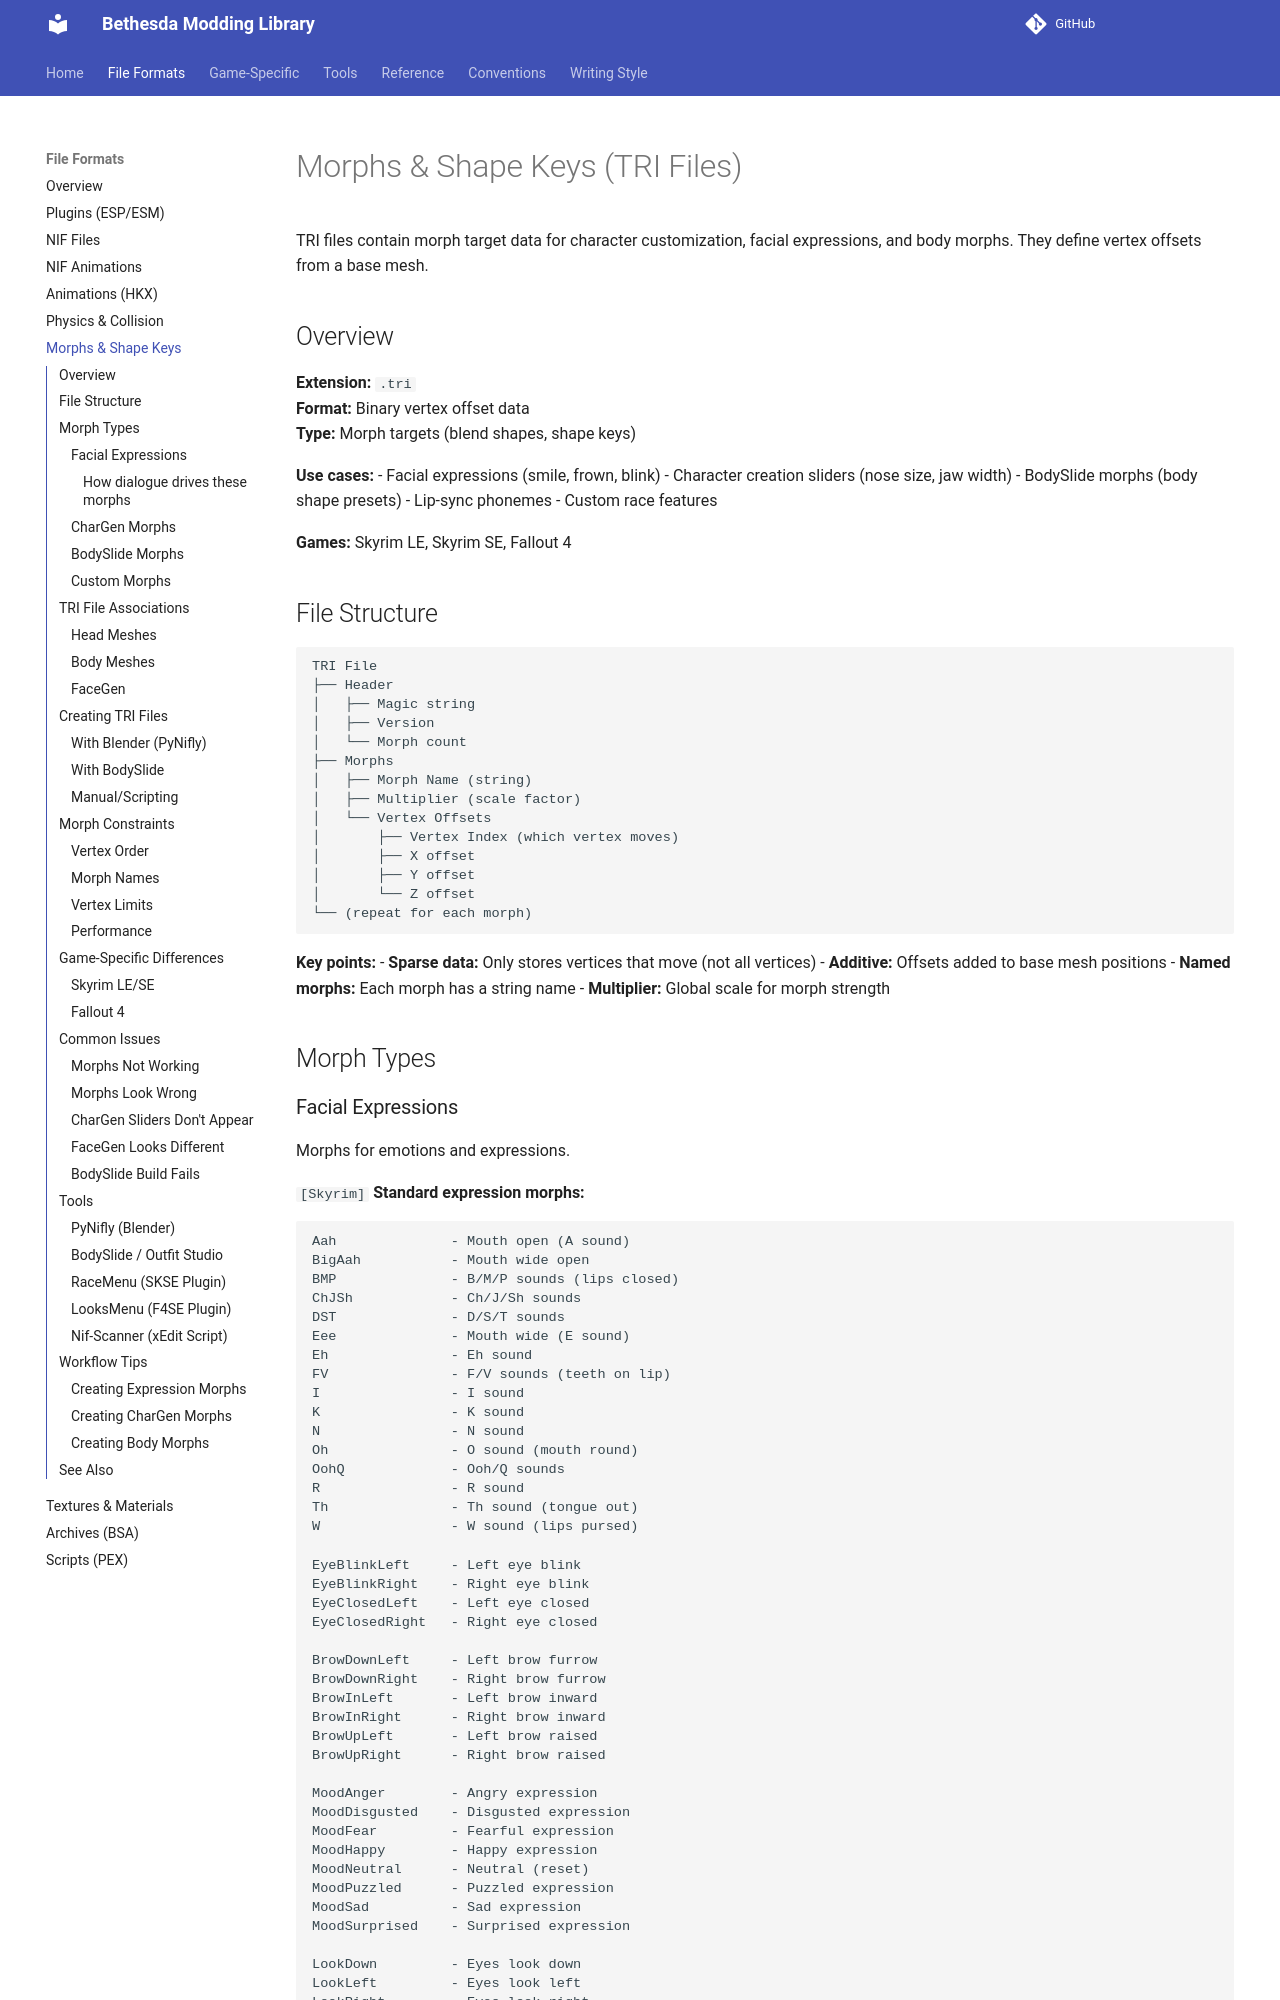

repository: BadDogSkyrim/BethesdaLibrary · page: file-formats/morphs-shapekeys/index.html · generator: mkdocs

# Morphs & Shape Keys (TRI Files)

TRI files contain morph target data for character customization, facial expressions, and body morphs. They define vertex offsets from a base mesh.

## Overview

**Extension:** `.tri`  
**Format:** Binary vertex offset data  
**Type:** Morph targets (blend shapes, shape keys)

**Use cases:**
- Facial expressions (smile, frown, blink)
- Character creation sliders (nose size, jaw width)
- BodySlide morphs (body shape presets)
- Lip-sync phonemes
- Custom race features

**Games:** Skyrim LE, Skyrim SE, Fallout 4

## File Structure

```
TRI File
├── Header
│   ├── Magic string
│   ├── Version
│   └── Morph count
├── Morphs
│   ├── Morph Name (string)
│   ├── Multiplier (scale factor)
│   └── Vertex Offsets
│       ├── Vertex Index (which vertex moves)
│       ├── X offset
│       ├── Y offset
│       └── Z offset
└── (repeat for each morph)
```

**Key points:**
- **Sparse data:** Only stores vertices that move (not all vertices)
- **Additive:** Offsets added to base mesh positions
- **Named morphs:** Each morph has a string name
- **Multiplier:** Global scale for morph strength

## Morph Types
